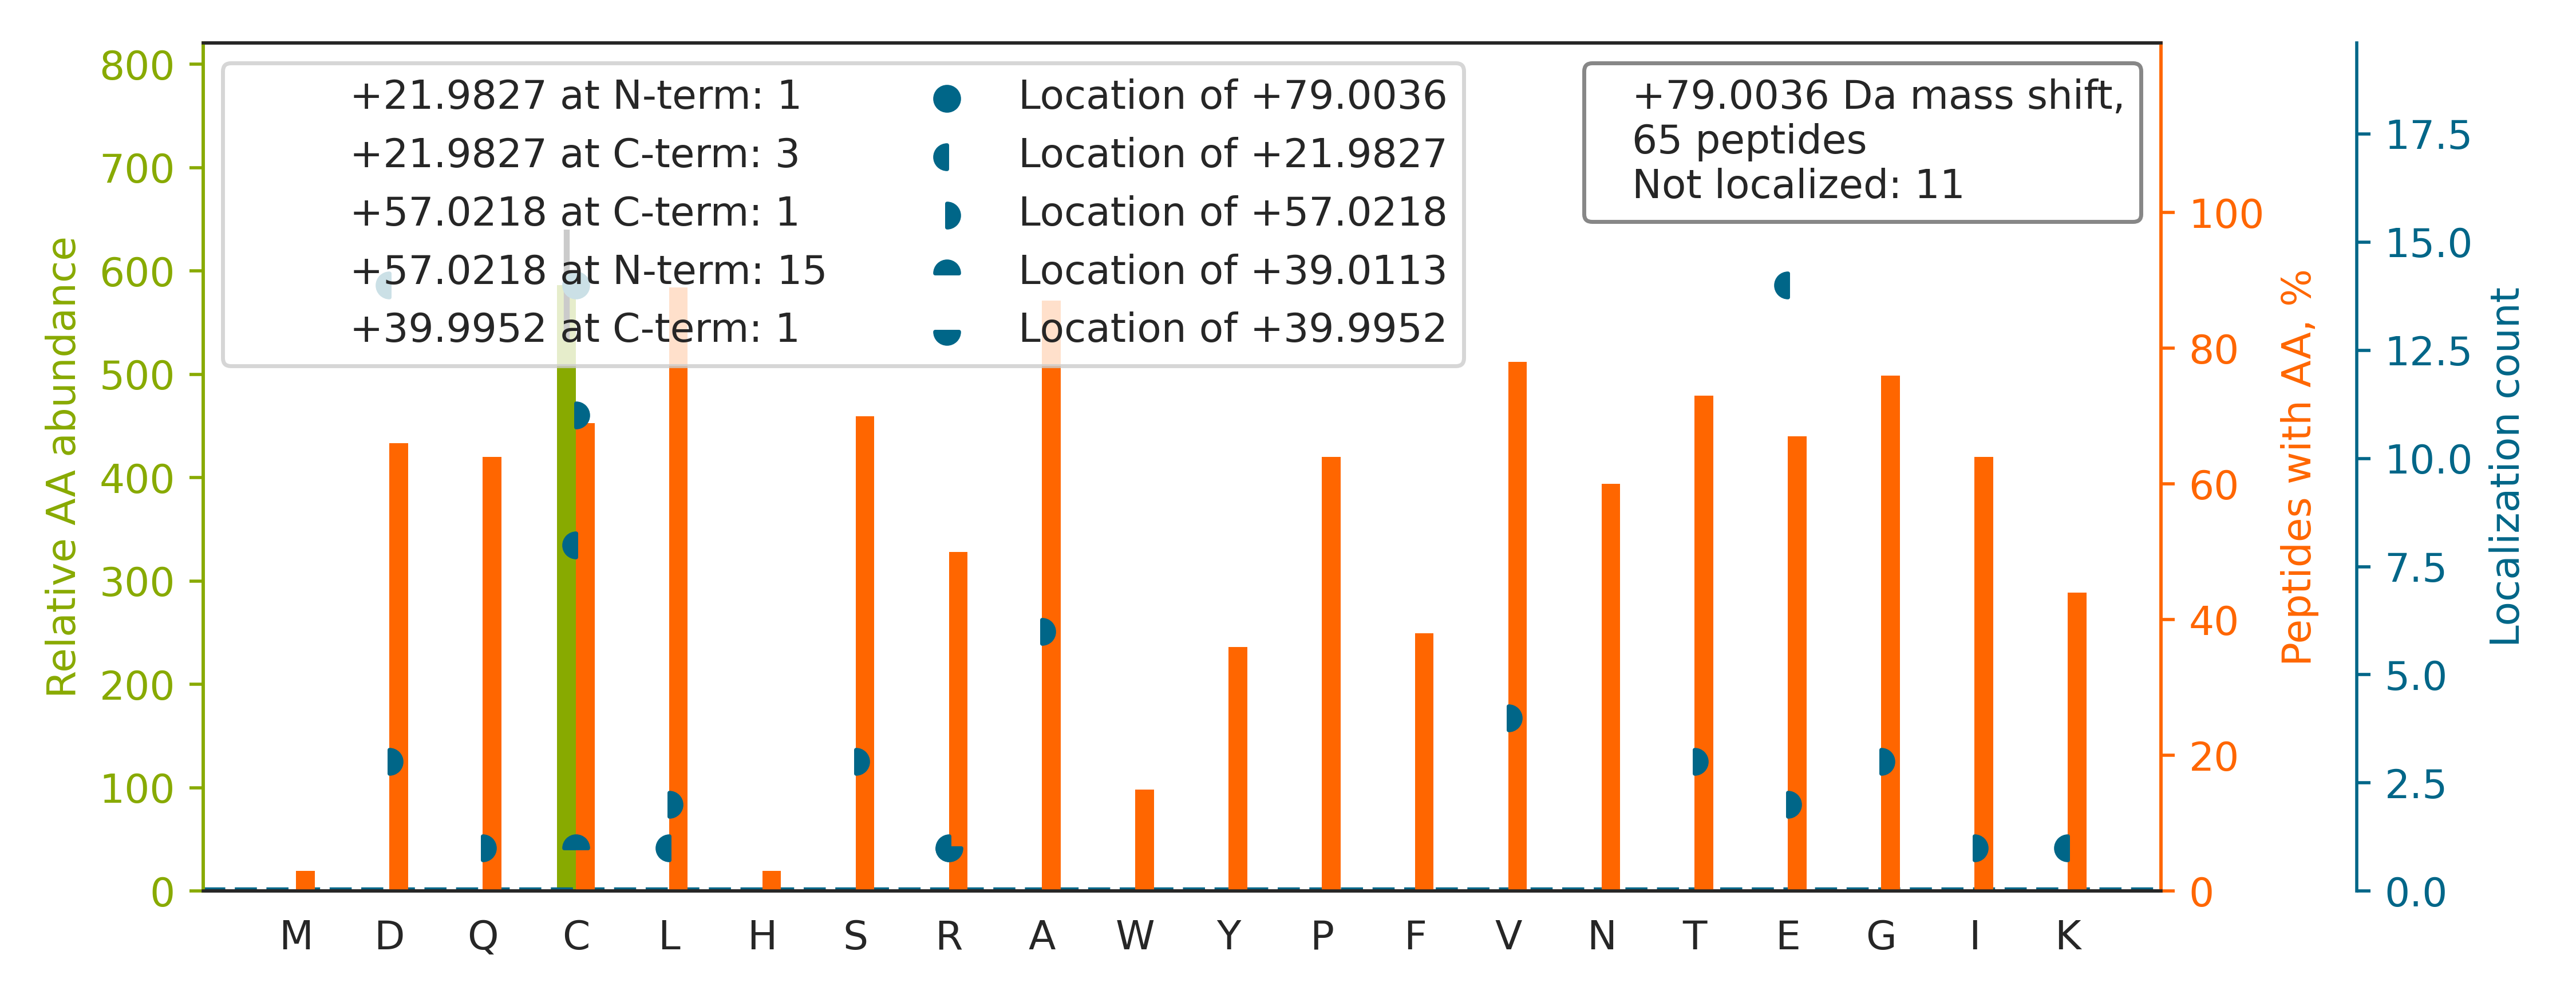

Values plotted in this chart, from the file beside it:
top isoform	localization score	spectrum
YFAGNLASGGAAGATSLCFVYPLDFAR		01CPTAC_COprospective_W_VU_20150901_01CO…
LASGETVAAFC[+79]LTEPSSGSDAASIR	0.9422	01CPTAC_COprospective_W_VU_20150901_01CO…
ELDLSNNCLG[+57]D[+22]AGILQLVESVR	0.5209	01CPTAC_COprospective_W_VU_20150901_01CO…
ALASYVAAC[+79]QAAGVVIEDWR	0.0008821	01CPTAC_COprospective_W_VU_20150901_01CO…
SGTASVVC[+79]LLNNFYPR	1	01CPTAC_COprospective_W_VU_20150901_01CO…
DLYANTVLSGGSTMYPGIADR		01CPTAC_COprospective_W_VU_20150901_01CO…
DVFDFIPGSD[+22]QLNVISC[+57]QGLAPSQGRPGLS…	0.8607	01CPTAC_COprospective_W_VU_20150901_01CO…
ELGAFGLQVPSE[+22]LGGVGLC[+57]NTQYAR	0.9464	01CPTAC_COprospective_W_VU_20150901_01CO…
D[+22]QA[+57]VENILVSPVVVASSLGLVSLGGK	0.9854	01CPTAC_COprospective_W_VU_20150901_01CO…
D[+57]GSC[+22]GVAYVVQEPGDYEVSVK	0.8907	01CPTAC_COprospective_W_VU_20150901_01CO…
AEPPQC[+57]TSLAWSAD[+22]GQTLFAGYTDNLVR	0.9455	01CPTAC_COprospective_W_VU_20150901_01CO…
SAGWNIPIGLLYC[+22]D[+57]LPEPR	0.07231	01CPTAC_COprospective_W_VU_20150901_01CO…
DIAQQLQATC[+22]TSLGSS[+57]IQGLPTNVK	0.9259	01CPTAC_COprospective_W_VU_20150901_01CO…
IYLGQLEC[+79]FSLGNLDAK	0.9873	01CPTAC_COprospective_W_VU_20150901_01CO…
NTNDANSC[+79]QIIIPQNQVNR	0.9023	01CPTAC_COprospective_W_VU_20150901_01CO…
LNIISNLD[+22]C[+57]VNEVIGIR	0.735	01CPTAC_COprospective_W_VU_20150901_01CO…
ALLVTASQC[+57]QQPAE[+22]NK	0.5077	01CPTAC_COprospective_W_VU_20150901_01CO…
VDNALQSGNSQE[+22]SVTE[+57]QDSK	0.9429	01CPTAC_COprospective_W_VU_20150901_01CO…
WVDPNSPVLLED[+22]PVLC[+57]ALAK	0.8594	01CPTAC_COprospective_W_VU_20150901_01CO…
AITIASQTNC[+79]PLYVTK	0.9993	01CPTAC_COprospective_W_VU_20150901_01CO…
YIYDQC[+79]PAVAGYGPIEQLPDYNR	0.7327	01CPTAC_COprospective_W_VU_20150901_01CO…
VGLTNYAAAYCTGLLLAR		01CPTAC_COprospective_W_VU_20150901_01CO…
SVPGCE[+22]GVA[+57]LVVAQTK	0.8421	01CPTAC_COprospective_W_VU_20150901_01CO…
STSGGTAA[+57]LGC[+22]LVK	0.01246	01CPTAC_COprospective_W_VU_20150901_01CO…
GAGTDEGC[+79]LIEILASR	0.9306	01CPTAC_COprospective_W_VU_20150901_01CO…
VVAPTISSPVC[+22]QE[+57]QLVEAGR	0.541	01CPTAC_COprospective_W_VU_20150901_01CO…
AGAIAPC[+57]E[+22]VTVPAQNTGLGPEK	0.9426	01CPTAC_COprospective_W_VU_20150901_01CO…
VTSLTAC[+79]LVDQSLR	0.9018	01CPTAC_COprospective_W_VU_20150901_01CO…
T[+57]FGGAPGFPLGSPLSSPVFPR[+22]	0.9969	01CPTAC_COprospective_W_VU_20150901_01CO…
TPADC[+79]PVIAIDSFR	0.9856	01CPTAC_COprospective_W_VU_20150901_01CO…
A[+57]GTLTVEE[+22]LGATLTSLLAQAQAQAR	0.6882	01CPTAC_COprospective_W_VU_20150901_01CO…
VIVVGNPANTNC[+79]LTASK	0.9239	01CPTAC_COprospective_W_VU_20150901_01CO…
A[+57]IAELGIYPAVD[+22]PLDSTSR	0.3701	01CPTAC_COprospective_W_VU_20150901_01CO…
Q[+57]LTLLGGPTPNTGAALE[+22]FVLR	0.9045	01CPTAC_COprospective_W_VU_20150901_01CO…
DQGPNVC[+79]ALQQILGTK	0.9997	01CPTAC_COprospective_W_VU_20150901_01CO…
NAD[+57]PAELE[+22]QIVLSPAFILAAESLPK	0.006064	01CPTAC_COprospective_W_VU_20150901_01CO…
SQETECTYFSTPLLLGK		01CPTAC_COprospective_W_VU_20150901_01CO…
L[+57]AE[+22]QFVLLNLVYETTDK	0.8478	01CPTAC_COprospective_W_VU_20150901_01CO…
VYAC[+22]EVTHQGLSS[+57]PVTK	0.9203	01CPTAC_COprospective_W_VU_20150901_01CO…
ALLLLCGEDD		01CPTAC_COprospective_W_VU_20150901_01CO…
V[+57]AE[+22]QTPLTALYVANLIK	0.9908	01CPTAC_COprospective_W_VU_20150901_01CO…
A[+57]QFAQPE[+22]ILIGTIPGAGGTQR	0.9963	01CPTAC_COprospective_W_VU_20150901_01CO…
DSPIQC[+79]IQAIAENR	0.9965	01CPTAC_COprospective_W_VU_20150901_01CO…
I[+57]TE[+22]GVPQLLIVLTADR	0.9153	01CPTAC_COprospective_W_VU_20150901_01CO…
G[+57]WGD[+22]QLIWTQTYEEALYK	0.9986	01CPTAC_COprospective_W_VU_20150901_01CO…
TTFANVVNVC[+39]GNQSIR[+40]	0.01454	01CPTAC_COprospective_W_VU_20150901_01CO…
ALLYLCGGDD		01CPTAC_COprospective_W_VU_20150901_01CO…
LTAIDILT[+57]TC[+22]AADIQR	0.01906	01CPTAC_COprospective_W_VU_20150901_01CO…
T[+57]GEAIVD[+22]AALSALR	0.0185	01CPTAC_COprospective_W_VU_20150901_01CO…
NFPPSQD[+22]ASGDLYTTSSQLTLPATQC[+57]LAGK	0.9418	01CPTAC_COprospective_W_VU_20150901_01CO…
ALNVEPDGTGLTC[+57]SLAPNIISQL[+22]	0.903	01CPTAC_COprospective_W_VU_20150901_01CO…
SLGLPENHIVFPVPIDQC[+22]IDG[+57]	0.882	01CPTAC_COprospective_W_VU_20150901_01CO…
SIQFVD[+22]WC[+57]PTGFK	0.6951	01CPTAC_COprospective_W_VU_20150901_01CO…
TIAEC[+57]LADE[+22]LINAAK	0.9244	01CPTAC_COprospective_W_VU_20150901_01CO…
V[+57]GVVQFSND[+22]VFPEFYLK	0.8679	01CPTAC_COprospective_W_VU_20150901_01CO…
QLFALSCTAEEQGVLPDDLSGVIR		01CPTAC_COprospective_W_VU_20150901_01CO…
L[+57]LGGVTIAQGGVLPNIQAVLLPK[+22]	0.9651	01CPTAC_COprospective_W_VU_20150901_01CO…
YGINTTDIFQTVDLWEGK		01CPTAC_COprospective_W_VU_20150901_01CO…
AVCMLSNTTAIAEAWAR		01CPTAC_COprospective_W_VU_20150901_01CO…
TFC[+79]QLILDPIFK	0.9997	01CPTAC_COprospective_W_VU_20150901_01CO…
... 5 more rows
